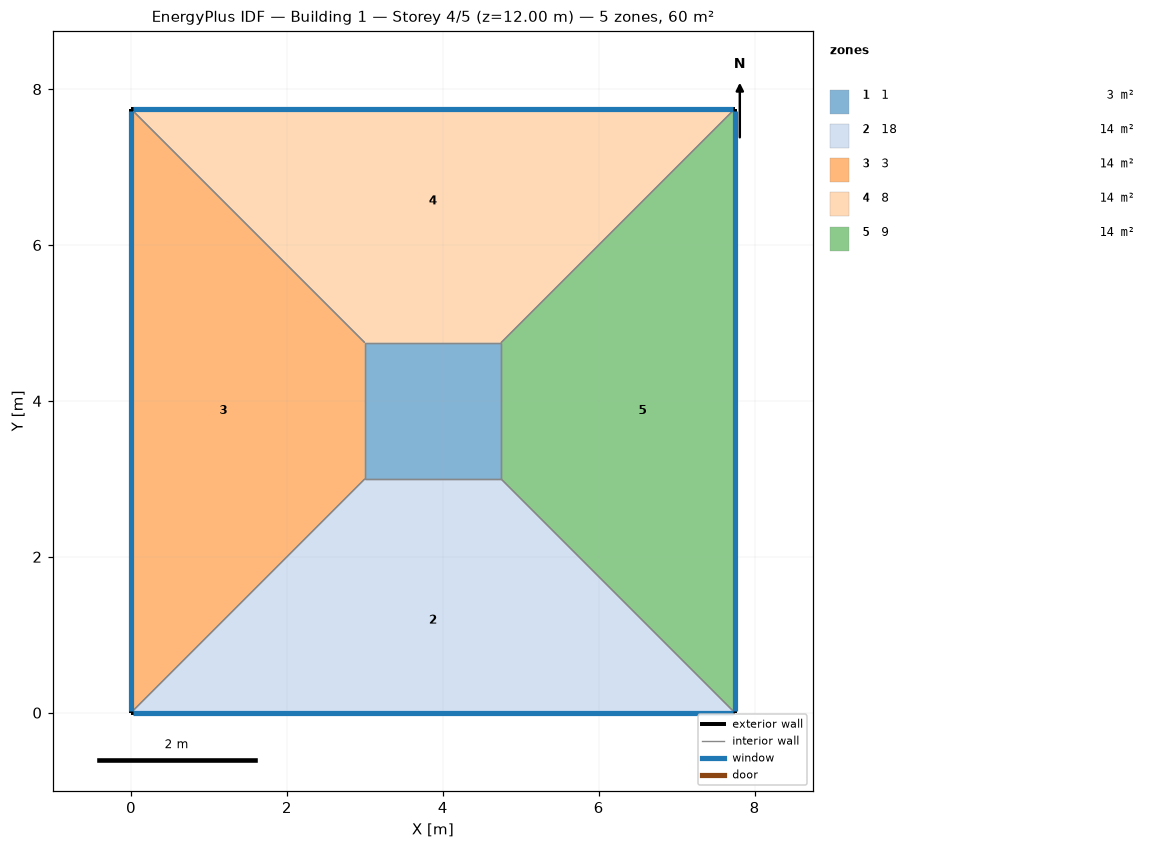
=== STOREY PLAN SPEC (per zone: floor XY polygon, exterior-wall plan segments, windows/doors) ===
zone 1: 1  (3.0 m²)
  floor: (3.00, 3.00) (3.00, 4.75) (4.75, 4.75) (4.75, 3.00)
  interior walls: 4
zone 2: 18  (14.2 m²)
  floor: (7.75, 0.00) (0.00, 0.00) (3.00, 3.00) (4.75, 3.00)
  exterior wall: (0.00, 0.00) – (7.75, 0.00)  [7.7 m]
    window: (0.03, 0.00) – (7.72, 0.00)  [3.1 m²]
  interior walls: 3
zone 3: 3  (14.2 m²)
  floor: (0.00, 0.00) (0.00, 7.75) (3.00, 4.75) (3.00, 3.00)
  exterior wall: (0.00, 7.75) – (0.00, 0.00)  [7.7 m]
    window: (0.00, 7.72) – (0.00, 0.03)  [3.1 m²]
  interior walls: 3
zone 4: 8  (14.2 m²)
  floor: (0.00, 7.75) (7.75, 7.75) (4.75, 4.75) (3.00, 4.75)
  exterior wall: (7.75, 7.75) – (0.00, 7.75)  [7.7 m]
    window: (7.72, 7.75) – (0.03, 7.75)  [3.1 m²]
  interior walls: 3
zone 5: 9  (14.2 m²)
  floor: (7.75, 7.75) (7.75, 0.00) (4.75, 3.00) (4.75, 4.75)
  exterior wall: (7.75, 0.00) – (7.75, 7.75)  [7.7 m]
    window: (7.75, 0.03) – (7.75, 7.72)  [3.1 m²]
  interior walls: 3

=== DERIVED (storey summary) ===
Building: Building 1
Storey: 4 of 5  (floor level z = 12.00 m)
Storey gross floor area: 60.0 m²
Zones on this storey: 5
  - 1: floor 3.0 m²
  - 18: floor 14.2 m²; exterior wall 7.7 m (31.0 m²); 1 window(s) 3.1 m²; WWR 10.0%
  - 3: floor 14.2 m²; exterior wall 7.7 m (31.0 m²); 1 window(s) 3.1 m²; WWR 10.0%
  - 8: floor 14.2 m²; exterior wall 7.7 m (31.0 m²); 1 window(s) 3.1 m²; WWR 10.0%
  - 9: floor 14.2 m²; exterior wall 7.7 m (31.0 m²); 1 window(s) 3.1 m²; WWR 10.0%
Zone adjacency (shared interzone walls):
  - 1 ↔ 18
  - 1 ↔ 3
  - 1 ↔ 8
  - 1 ↔ 9
  - 18 ↔ 3
  - 18 ↔ 9
  - 3 ↔ 8
  - 8 ↔ 9